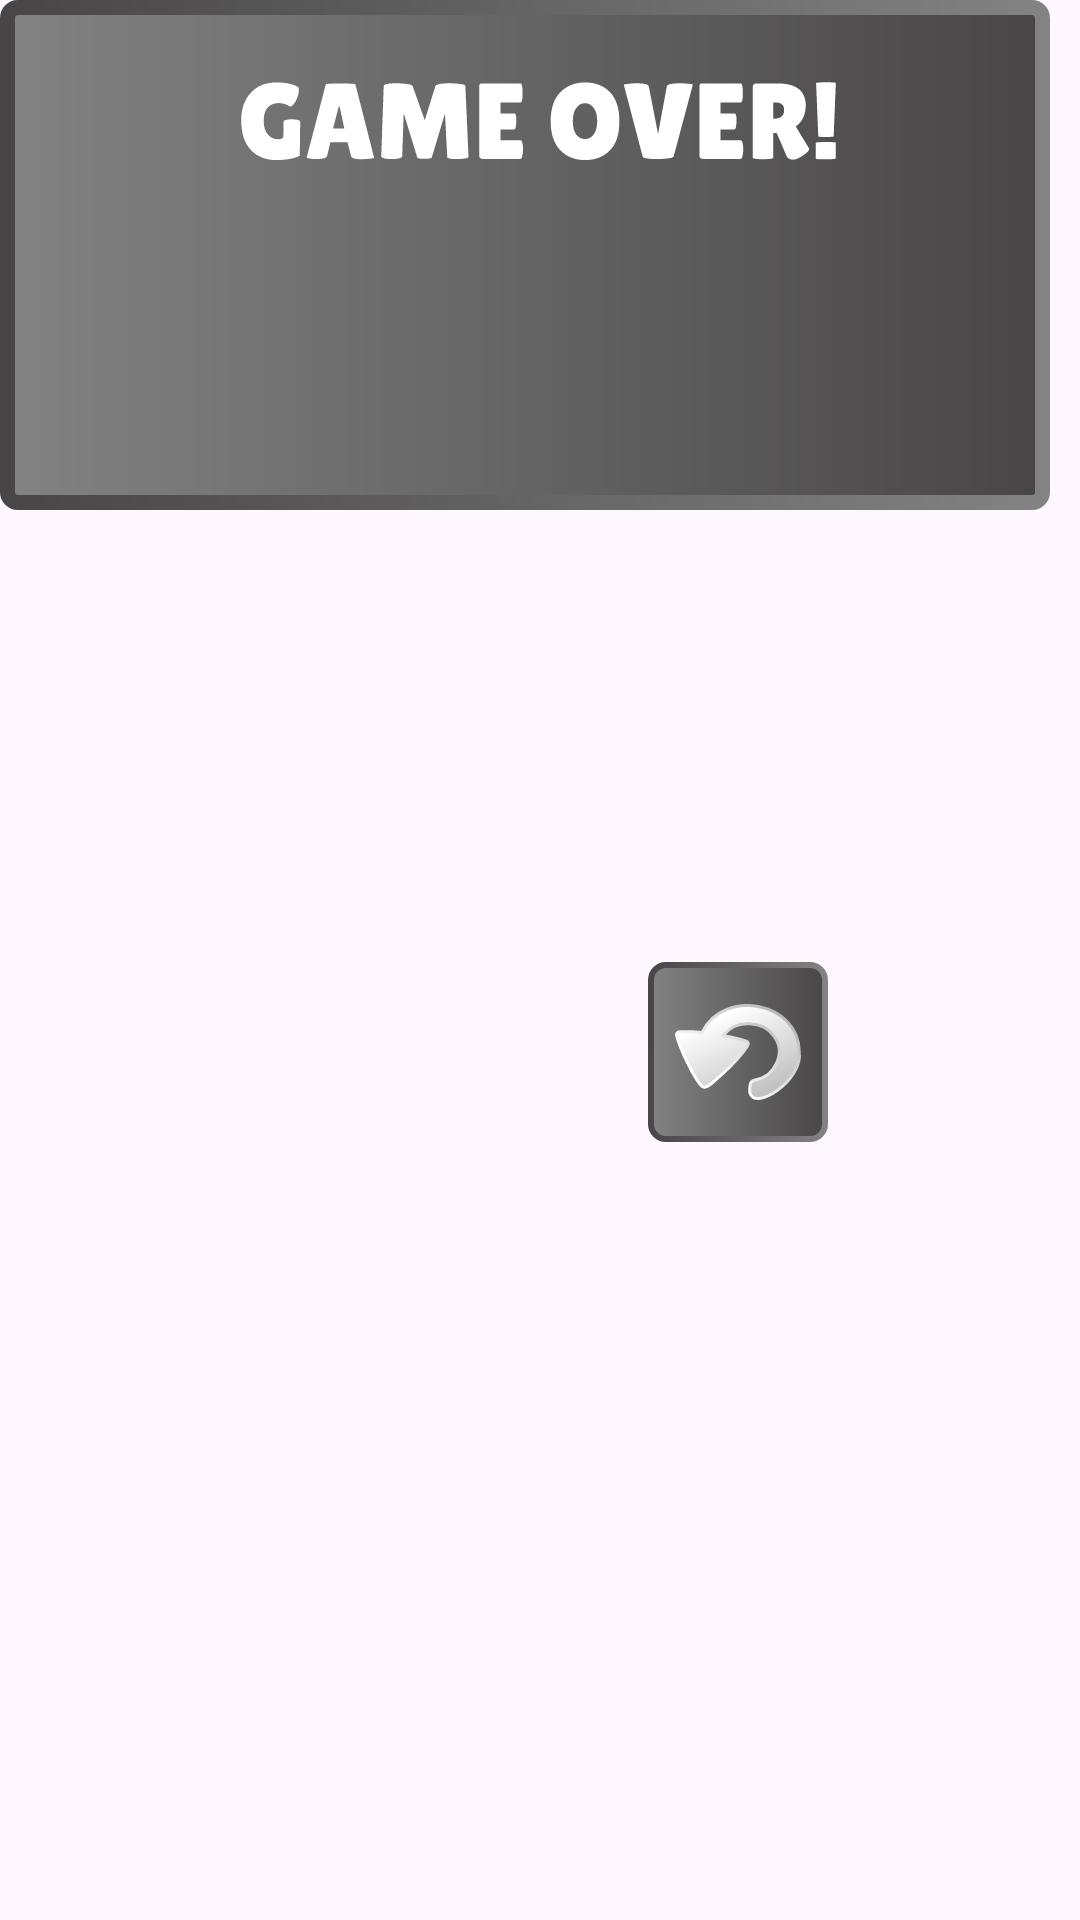

Reconstruct the res/layout file that produces this screen, plus the resources it refers to.
<!-- AndroidManifest.xml: application theme Theme.FunLaundry -->
<!-- res/layout/dialog.xml -->
<?xml version="1.0" encoding="utf-8"?>
<androidx.constraintlayout.widget.ConstraintLayout xmlns:android="http://schemas.android.com/apk/res/android"
    xmlns:app="http://schemas.android.com/apk/res-auto"
    android:layout_width="350dp"
    android:layout_height="170dp">

    <ImageView
        android:id="@+id/imageView8"
        android:layout_width="350dp"
        android:layout_height="170dp"
        android:src="@drawable/frame_game_over_1" />

    <ImageView
        android:id="@+id/imageView9"
        android:layout_width="202dp"
        android:layout_height="41dp"
        android:layout_marginTop="20dp"
        android:src="@drawable/frame_5"
        app:layout_constraintEnd_toEndOf="parent"
        app:layout_constraintStart_toStartOf="parent"
        app:layout_constraintTop_toTopOf="parent" />

    <LinearLayout
        android:layout_width="202dp"
        android:layout_height="60dp"
        app:layout_constraintBottom_toBottomOf="parent"
        app:layout_constraintEnd_toEndOf="@+id/imageView8"
        app:layout_constraintStart_toStartOf="parent"
        app:layout_constraintTop_toBottomOf="@+id/imageView9" >
        <ImageButton
            android:layout_width="60dp"
            android:layout_height="60dp"
            android:onClick="home"
            android:background="@drawable/back_sel"/>
        <Space
            android:layout_width="0dp"
            android:layout_height="0dp"
            android:layout_weight="1"/>
        <ImageButton
            android:layout_width="60dp"
            android:layout_height="60dp"
            android:onClick="replay"
            android:background="@drawable/reply_sel"/>
    </LinearLayout>

</androidx.constraintlayout.widget.ConstraintLayout>
<!-- resources referenced by this layout -->
<resources>
  <!-- drawable frame_5: vector/xml drawable (drawable, 4935 chars, omitted) -->
  <!-- drawable frame_game_over_1 (drawable) -->
  <vector xmlns:android="http://schemas.android.com/apk/res/android"
      xmlns:aapt="http://schemas.android.com/aapt"
      android:width="350dp"
      android:height="170dp"
      android:viewportWidth="350"
      android:viewportHeight="170">
    <path
        android:pathData="M6,2.5L344,2.5A3.5,3.5 0,0 1,347.5 6L347.5,164A3.5,3.5 0,0 1,344 167.5L6,167.5A3.5,3.5 0,0 1,2.5 164L2.5,6A3.5,3.5 0,0 1,6 2.5z"
        android:strokeWidth="5">
      <aapt:attr name="android:fillColor">
        <gradient 
            android:startX="0"
            android:startY="85"
            android:endX="350"
            android:endY="85"
            android:type="linear">
          <item android:offset="0" android:color="#FF838383"/>
          <item android:offset="1" android:color="#FF474545"/>
        </gradient>
      </aapt:attr>
      <aapt:attr name="android:strokeColor">
        <gradient 
            android:startX="0"
            android:startY="85"
            android:endX="350"
            android:endY="85"
            android:type="linear">
          <item android:offset="0" android:color="#FF474545"/>
          <item android:offset="1" android:color="#FF838383"/>
        </gradient>
      </aapt:attr>
    </path>
  </vector>
  <!-- drawable reply_sel (drawable) -->
  <?xml version="1.0" encoding="utf-8"?>
  <selector xmlns:android="http://schemas.android.com/apk/res/android">
      <item android:state_pressed="true" android:drawable="@drawable/replay_pressed"/>
      <item android:state_pressed="false" android:drawable="@drawable/replay"/>
  </selector>
  <style name="Theme.FunLaundry" parent="Base.Theme.FunLaundry" />
  <!-- drawable replay_pressed: vector/xml drawable (drawable, 3552 chars, omitted) -->
  <!-- drawable replay: vector/xml drawable (drawable, 3568 chars, omitted) -->
  <style name="Base.Theme.FunLaundry" parent="Theme.Material3.DayNight.NoActionBar">
          
          
      </style>
</resources>
